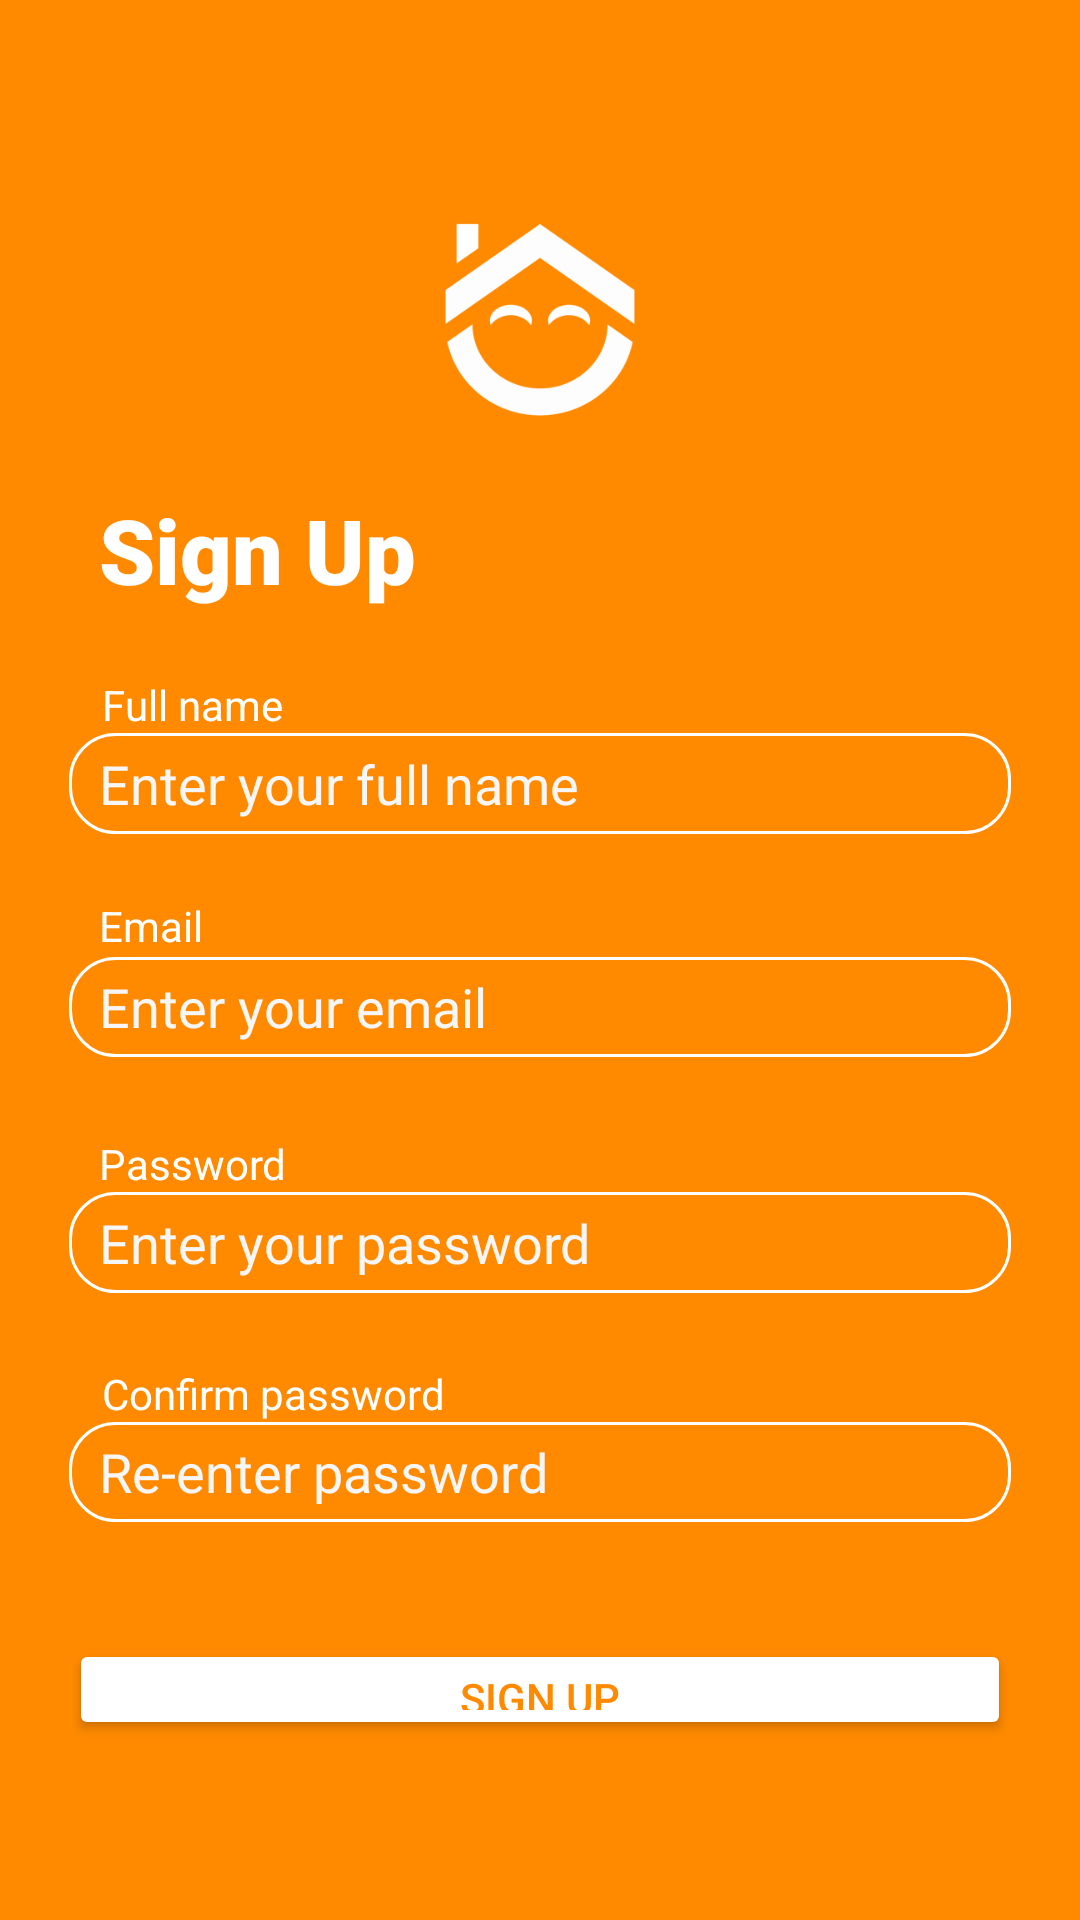

The Android layout XML behind this screen, and the referenced resources:
<!-- AndroidManifest.xml: application theme Theme.Housemate -->
<!-- res/layout/activity_signup.xml -->
<?xml version="1.0" encoding="utf-8"?>
<androidx.constraintlayout.widget.ConstraintLayout xmlns:android="http://schemas.android.com/apk/res/android"
    xmlns:app="http://schemas.android.com/apk/res-auto"
    xmlns:tools="http://schemas.android.com/tools"
    android:layout_width="match_parent"
    android:layout_height="match_parent"
    android:background="#FF8A00"
    tools:context=".LoginActivity">

    <Button
        android:id="@+id/loginButton"
        android:layout_width="0dp"
        android:layout_height="0dp"
        android:layout_marginStart="23dp"
        android:layout_marginLeft="23dp"
        android:layout_marginEnd="23dp"
        android:layout_marginRight="23dp"
        android:layout_marginBottom="60dp"
        android:text="@string/sign_up"
        android:textColor="#FF8A00"
        app:backgroundTint="#FFFFFF"
        app:cornerRadius="30dp"
        app:layout_constraintBottom_toBottomOf="parent"
        app:layout_constraintEnd_toEndOf="parent"
        app:layout_constraintStart_toStartOf="parent"
        app:layout_constraintTop_toBottomOf="@+id/enterPasswordPlaceholder2"
        app:rippleColor="#FFFFFF"
        app:strokeColor="#FFFFFF"
        app:strokeWidth="3dp" />

    <EditText
        android:inputType="textPassword"
        android:autofillHints="Password"
        android:id="@+id/enterPasswordPlaceholder"
        android:layout_width="0dp"
        android:layout_height="0dp"
        android:layout_marginStart="23dp"
        android:layout_marginLeft="23dp"
        android:layout_marginEnd="23dp"
        android:layout_marginRight="23dp"
        android:layout_marginBottom="24dp"
        android:background="@drawable/rounded_edittext_orange"
        android:hint="@string/enter_your_password"
        android:paddingLeft="10dp"
        android:paddingRight="10dp"
        android:paddingStart="10dp"
        android:textColorHint="#F6F6F6"
        app:layout_constraintBottom_toTopOf="@+id/textView7"
        app:layout_constraintEnd_toEndOf="parent"
        app:layout_constraintStart_toStartOf="parent"
        app:layout_constraintTop_toBottomOf="@+id/passwordTitle" />

    <TextView
        android:id="@+id/passwordTitle"
        android:layout_width="wrap_content"
        android:layout_height="wrap_content"
        android:layout_marginStart="10dp"
        android:layout_marginLeft="10dp"
        android:text="@string/password"
        android:textColor="#FFFFFF"
        app:layout_constraintBottom_toTopOf="@+id/enterPasswordPlaceholder"
        app:layout_constraintStart_toStartOf="@+id/enterPasswordPlaceholder"
        app:layout_constraintTop_toBottomOf="@+id/enterEmailPlaceholder" />

    <EditText
        android:inputType="textPassword"
        android:autofillHints="Re-enter Password"
        android:id="@+id/enterPasswordPlaceholder2"
        android:layout_width="0dp"
        android:layout_height="0dp"
        android:layout_marginStart="23dp"
        android:layout_marginLeft="23dp"
        android:layout_marginEnd="23dp"
        android:layout_marginRight="23dp"
        android:layout_marginBottom="39dp"
        android:background="@drawable/rounded_edittext_orange"
        android:hint="@string/re_enter_password"
        android:paddingLeft="10dp"
        android:paddingRight="10dp"
        android:paddingStart="10dp"
        android:textColorHint="#F6F6F6"
        app:layout_constraintBottom_toTopOf="@+id/loginButton"
        app:layout_constraintEnd_toEndOf="parent"
        app:layout_constraintStart_toStartOf="parent"
        app:layout_constraintTop_toBottomOf="@+id/textView7" />

    <TextView
        android:id="@+id/textView7"
        android:layout_width="wrap_content"
        android:layout_height="wrap_content"
        android:layout_marginStart="11dp"
        android:layout_marginLeft="11dp"
        android:text="@string/confirm_password"
        android:textColor="#FFFFFF"
        app:layout_constraintBottom_toTopOf="@+id/enterPasswordPlaceholder2"
        app:layout_constraintStart_toStartOf="@+id/enterPasswordPlaceholder2"
        app:layout_constraintTop_toBottomOf="@+id/enterPasswordPlaceholder" />

    <EditText
        android:autofillHints="Email"
        android:id="@+id/enterEmailPlaceholder"
        android:layout_width="0dp"
        android:layout_height="0dp"
        android:layout_marginStart="23dp"
        android:layout_marginLeft="23dp"
        android:layout_marginEnd="23dp"
        android:layout_marginRight="23dp"
        android:layout_marginBottom="26dp"
        android:background="@drawable/rounded_edittext_orange"
        android:ems="10"
        android:hint="@string/enter_your_email"
        android:inputType="textEmailAddress"
        android:paddingLeft="10dp"
        android:paddingRight="10dp"
        android:paddingStart="10dp"
        android:textColor="#FFFFFF"
        android:textColorHint="#F6F6F6"
        app:layout_constraintBottom_toTopOf="@+id/passwordTitle"
        app:layout_constraintEnd_toEndOf="parent"
        app:layout_constraintStart_toStartOf="parent"
        app:layout_constraintTop_toBottomOf="@+id/emailTitle" />

    <TextView
        android:id="@+id/textView6"
        android:layout_width="wrap_content"
        android:layout_height="wrap_content"
        android:layout_marginStart="11dp"
        android:layout_marginLeft="11dp"
        android:text="@string/full_name"
        android:textColor="#FFFFFF"
        app:layout_constraintBottom_toTopOf="@+id/enterFullName"
        app:layout_constraintStart_toStartOf="@+id/enterFullName"
        app:layout_constraintTop_toBottomOf="@+id/textView" />

    <TextView
        android:id="@+id/emailTitle"
        android:layout_width="wrap_content"
        android:layout_height="wrap_content"
        android:layout_marginStart="10dp"
        android:layout_marginLeft="10dp"
        android:layout_marginBottom="1dp"
        android:text="@string/email"
        android:textColor="#FFFFFF"
        app:layout_constraintBottom_toTopOf="@+id/enterEmailPlaceholder"
        app:layout_constraintStart_toStartOf="@+id/enterEmailPlaceholder"
        app:layout_constraintTop_toBottomOf="@+id/enterFullName" />

    <EditText
        android:autofillHints="email"
        android:id="@+id/enterFullName"
        android:layout_width="0dp"
        android:layout_height="0dp"
        android:layout_marginStart="23dp"
        android:layout_marginLeft="23dp"
        android:layout_marginEnd="23dp"
        android:layout_marginRight="23dp"
        android:layout_marginBottom="21dp"
        android:background="@drawable/rounded_edittext_orange"
        android:ems="10"
        android:hint="@string/enter_your_full_name"
        android:inputType="textEmailAddress"
        android:paddingLeft="10dp"
        android:paddingRight="10dp"
        android:paddingStart="10dp"
        android:textColor="#FFFFFF"
        android:textColorHint="#F6F6F6"
        app:layout_constraintBottom_toTopOf="@+id/emailTitle"
        app:layout_constraintEnd_toEndOf="parent"
        app:layout_constraintStart_toStartOf="parent"
        app:layout_constraintTop_toBottomOf="@+id/textView6" />

    <ImageView
        android:contentDescription="@string/logo"
        android:id="@+id/imageView3"
        android:layout_width="96dp"
        android:layout_height="90dp"
        android:layout_marginTop="60dp"
        android:layout_marginBottom="13dp"
        app:layout_constraintBottom_toTopOf="@+id/textView"
        app:layout_constraintEnd_toEndOf="parent"
        app:layout_constraintStart_toStartOf="parent"
        app:layout_constraintTop_toTopOf="parent"
        app:srcCompat="@mipmap/housemat_logo_white" />

    <TextView
        android:id="@+id/textView"
        android:layout_width="wrap_content"
        android:layout_height="wrap_content"
        android:layout_marginStart="33dp"
        android:layout_marginLeft="33dp"
        android:layout_marginEnd="7dp"
        android:layout_marginRight="7dp"
        android:layout_marginBottom="22dp"
        android:fontFamily="sans-serif-black"
        android:text="@string/sign_up"
        android:textAppearance="@style/TextAppearance.AppCompat.Large"
        android:textColor="#FFFFFF"
        android:textSize="30sp"
        app:layout_constraintBottom_toTopOf="@+id/textView6"
        app:layout_constraintEnd_toStartOf="@+id/dot"
        app:layout_constraintStart_toStartOf="parent"
        app:layout_constraintTop_toBottomOf="@+id/imageView3" />

    <TextView
        android:id="@+id/dot"
        android:layout_width="0dp"
        android:layout_height="0dp"
        android:layout_marginTop="4dp"
        android:layout_marginEnd="246dp"
        android:layout_marginRight="246dp"
        android:layout_marginBottom="4dp"
        android:text="@string/dot"
        android:textColor="#FFFFFF"
        android:textSize="36sp"
        app:layout_constraintBottom_toBottomOf="@+id/textView"
        app:layout_constraintEnd_toEndOf="parent"
        app:layout_constraintStart_toEndOf="@+id/textView"
        app:layout_constraintTop_toTopOf="@+id/textView" />

</androidx.constraintlayout.widget.ConstraintLayout>
<!-- resources referenced by this layout -->
<resources>
  <!-- drawable rounded_edittext_orange (drawable) -->
  <?xml version="1.0" encoding="utf-8"?>
  <shape xmlns:android="http://schemas.android.com/apk/res/android"
      android:shape="rectangle"
      android:padding="10dp">
  
      <solid android:color="#FF8A00" />
      <corners
          android:bottomRightRadius="15dp"
          android:bottomLeftRadius="15dp"
          android:topLeftRadius="15dp"
          android:topRightRadius="15dp" />
      <stroke android:width="1dip" android:color="#FFFFFF" />
      
  </shape>
  <!-- mipmap housemat_logo_white: png bitmap (mipmap-hdpi, 4022 bytes) -->
  <string name="confirm_password">Confirm password</string>
  <string name="dot">•</string>
  <string name="email">Email</string>
  <string name="enter_your_email">Enter your email</string>
  <string name="enter_your_full_name">Enter your full name</string>
  <string name="enter_your_password">Enter your password</string>
  <string name="full_name">Full name</string>
  <string name="logo">Logo</string>
  <string name="password">Password</string>
  <string name="re_enter_password">Re-enter password</string>
  <string name="sign_up">Sign Up</string>
  <style name="Theme.Housemate" parent="Theme.MaterialComponents.DayNight.NoActionBar">
          
          <item name="colorPrimary">@color/purple_500</item>
          <item name="colorPrimaryVariant">@color/purple_700</item>
          <item name="colorOnPrimary">@color/white</item>
          
          <item name="colorSecondary">@color/teal_200</item>
          <item name="colorSecondaryVariant">@color/teal_700</item>
          <item name="colorOnSecondary">@color/black</item>
          
          <item name="android:statusBarColor" tools:targetApi="l">?attr/colorPrimaryVariant</item>
          
      </style>
  <color name="purple_500">#FF6200EE</color>
  <color name="purple_700">#FF3700B3</color>
  <color name="white">#FFFFFFFF</color>
  <color name="teal_200">#FF03DAC5</color>
  <color name="teal_700">#FF018786</color>
  <color name="black">#FF000000</color>
</resources>
